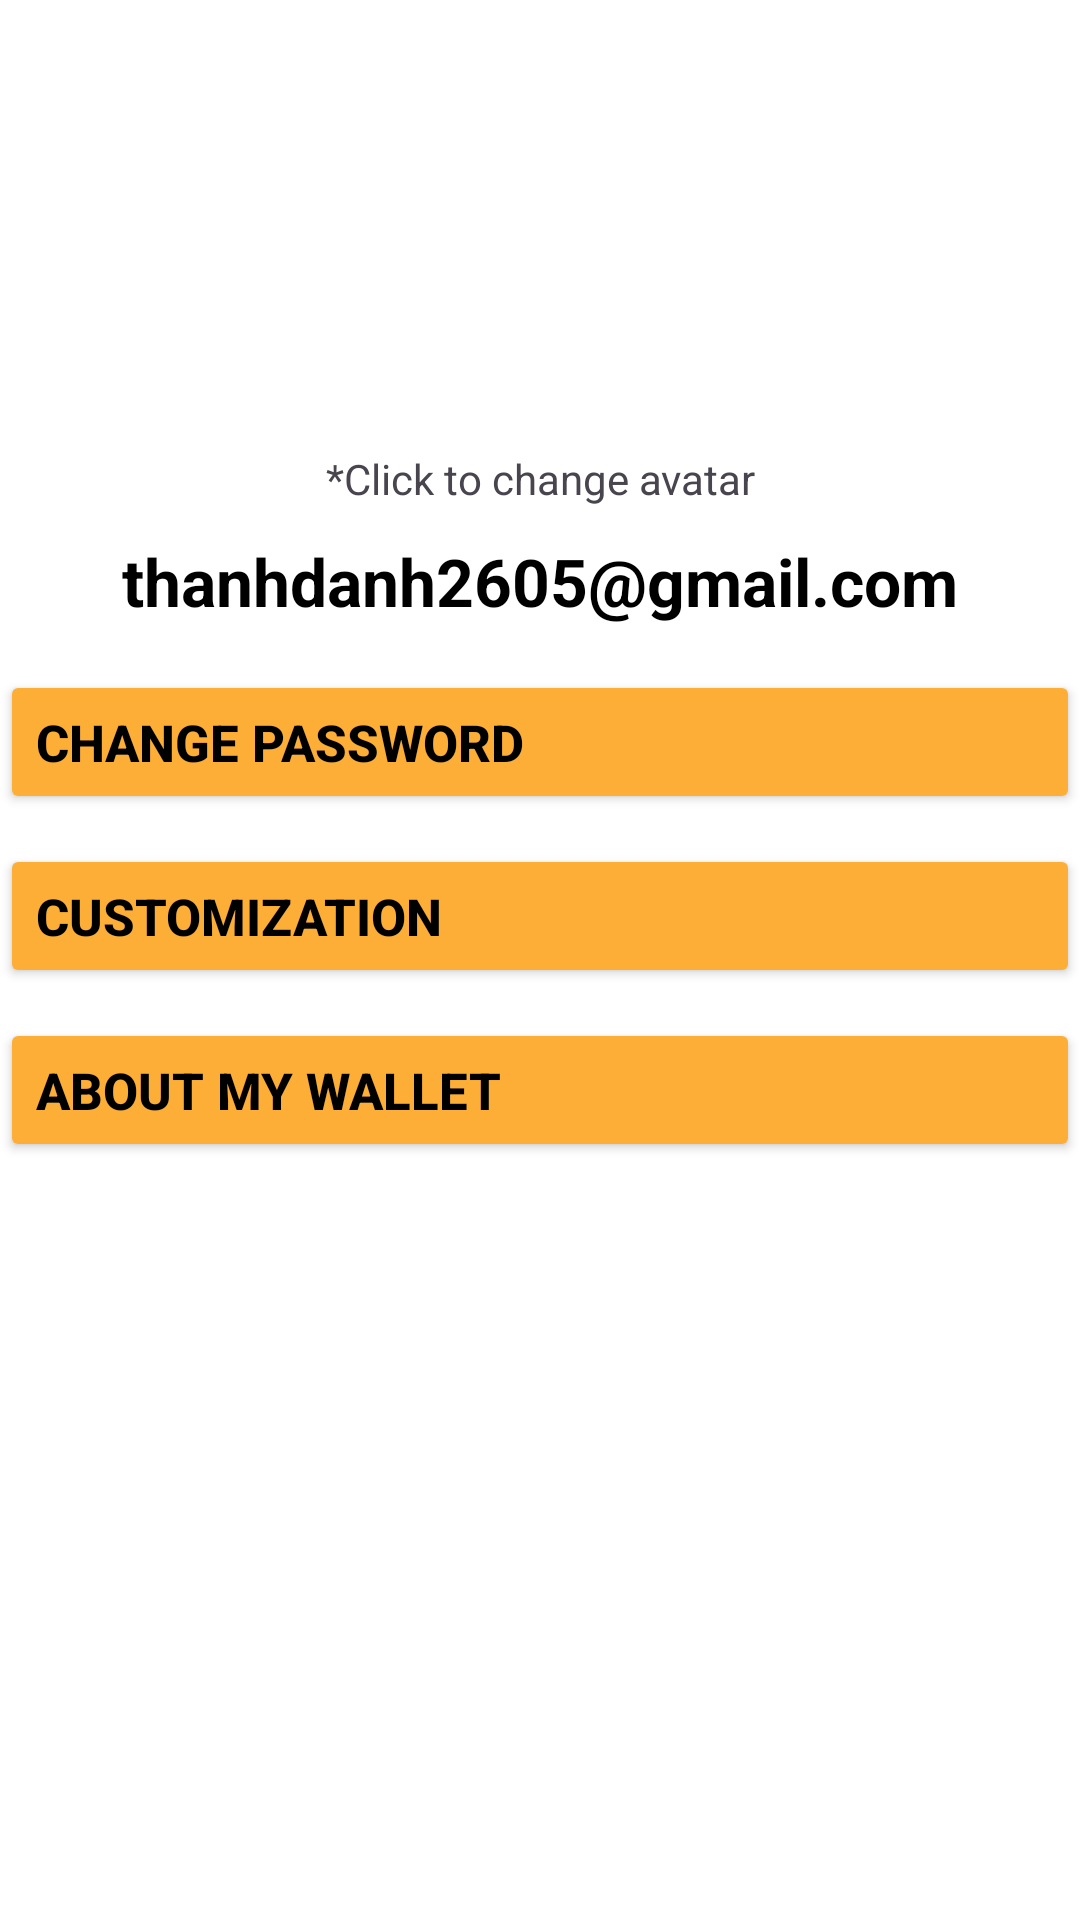

The Android layout XML behind this screen, and the referenced resources:
<!-- AndroidManifest.xml: application theme Theme.MyWallet -->
<!-- res/layout/fragment_setting.xml -->
<?xml version="1.0" encoding="utf-8"?>
<LinearLayout xmlns:android="http://schemas.android.com/apk/res/android"
    xmlns:tools="http://schemas.android.com/tools"
    android:layout_width="match_parent"
    android:layout_height="match_parent"
    xmlns:app="http://schemas.android.com/apk/res-auto"
    android:orientation="vertical"

    android:background="@color/white"
    tools:context=".main_fragment.SettingFragment">

    
    <ImageView
        android:id="@+id/userAvatarSetting"
        android:layout_width="150dp"
        android:layout_height="150dp"
        android:layout_gravity="center"
         />
    <TextView
        android:layout_width="match_parent"
        android:layout_height="wrap_content"
        android:gravity="center"
        android:text="*Click to change avatar"/>


    <TextView
        android:id="@+id/emailUserSetting"
        android:layout_width="match_parent"
        android:layout_height="wrap_content"
        android:layout_margin="10dp"
        android:gravity="center"
        android:textColor="@color/black"
        android:text="@string/thanhdanh2605_gmail_com"
        android:maxLines="1"
        android:ellipsize="end"
        android:textSize="22sp"
        android:textStyle="bold" />

    <Button
        android:id="@+id/editPassword"
        android:layout_marginVertical="5dp"
        android:layout_width="match_parent"
        android:layout_height="wrap_content"
        android:backgroundTint="@color/yellow_deep"
        android:drawableEnd="@drawable/baseline_arrow_forward_ios_24"
        android:gravity="center|start"
        android:textColor="@color/black"
        android:textStyle="bold"
        android:textSize="17sp"
        android:text="@string/change_password"
        app:cornerRadius="0dp" />

    <Button
        android:id="@+id/editCustomization"
        android:layout_marginVertical="5dp"
        android:layout_width="match_parent"
        android:layout_height="wrap_content"
        android:backgroundTint="@color/yellow_deep"
        android:drawableEnd="@drawable/baseline_arrow_forward_ios_24"
        android:gravity="center|start"
        android:textColor="@color/black"
        android:textSize="17sp"
        android:textStyle="bold"
        android:text="@string/customization"
        app:cornerRadius="0dp" />

    <Button
        android:id="@+id/editAbout"
        android:layout_marginVertical="5dp"
        android:layout_width="match_parent"
        android:layout_height="wrap_content"
        android:backgroundTint="@color/yellow_deep"
        android:drawableEnd="@drawable/baseline_arrow_forward_ios_24"
        android:gravity="center|start"
        android:textSize="17sp"
        android:textColor="@color/black"
        android:textStyle="bold"
        android:text="@string/about_my_wallet"
        app:cornerRadius="0dp" />


</LinearLayout>
<!-- resources referenced by this layout -->
<resources>
  <color name="black">#FF000000</color>
  <color name="white">#FFFFFFFF</color>
  <color name="yellow_deep">#fdae37</color>
  <string name="about_my_wallet">About My Wallet</string>
  <string name="change_password">Change Password</string>
  <string name="customization">Customization</string>
  <string name="thanhdanh2605_gmail_com">thanhdanh2605@gmail.com</string>
  <style name="Theme.MyWallet" parent="Base.Theme.MyWallet" />
  <style name="Base.Theme.MyWallet" parent="Theme.Material3.DayNight.NoActionBar">
          
          
      </style>
</resources>
